The GitHub repository DangQuangTung/Identify-flowers contains a labelled image folder "Identify-flowers" with 5 categories: kodupul flower, cuc van tho flower, campion flower, mo vet flower, uu dam bala flower. Examples follow, each with its label.

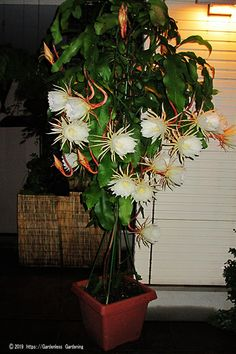
Label: kodupul flower

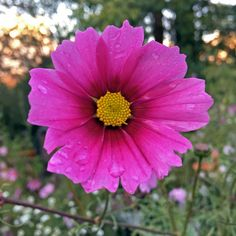
Label: campion flower

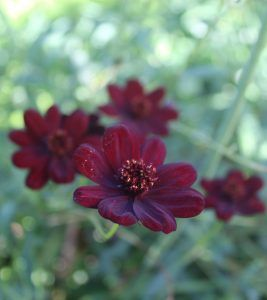
Label: cuc van tho flower

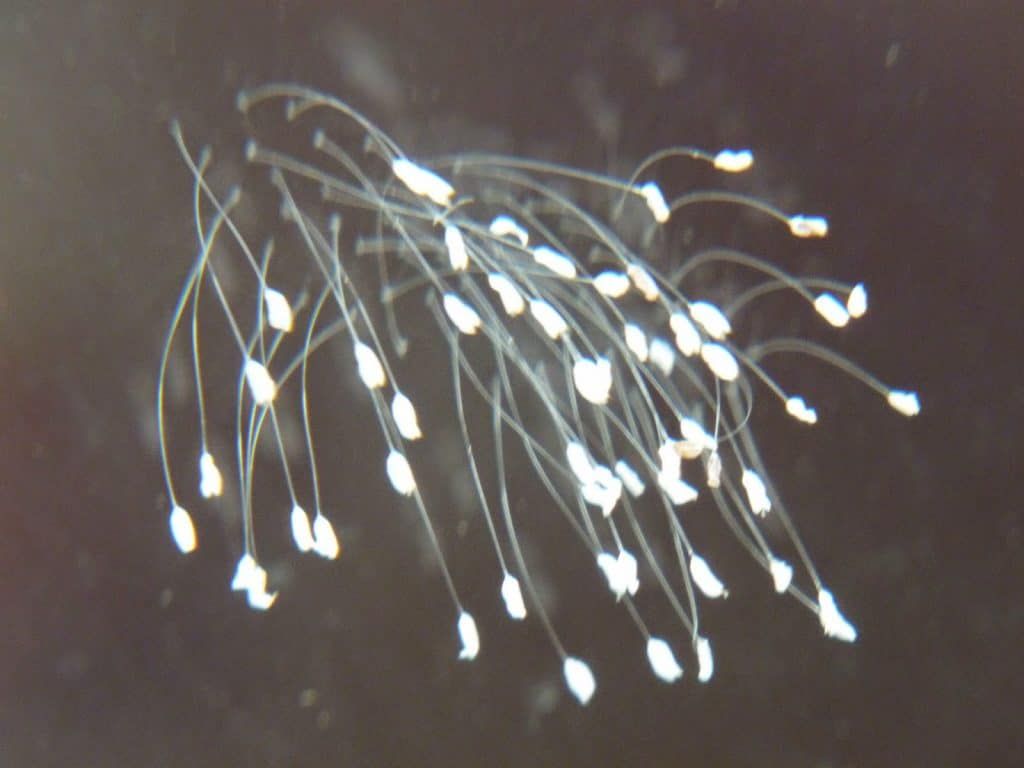
Label: uu dam bala flower

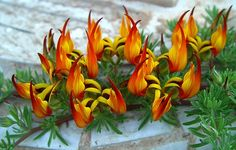
Label: mo vet flower

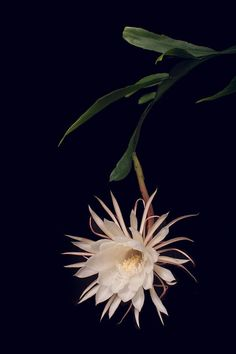
Label: kodupul flower
